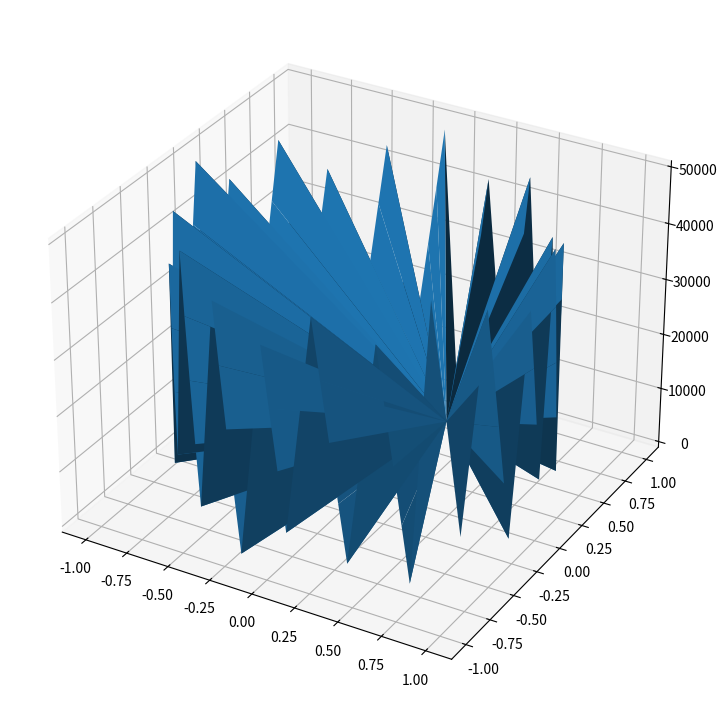

Write Python code to recreate this figure.
# from mpl_toolkits.mplot3d import Axes3D
# import matplotlib.pyplot as plt
# from matplotlib import cm
# import numpy as np
# from sys import argv
# x = [1,2,3,4]
# y = [1,2,3,4]
# z = [3,2,3,4]
#
# fig = plt.figure()
# ax = Axes3D(fig)
# surf = ax.plot_trisurf(x, y, z, cmap=cm.jet, linewidth=0.1)
# fig.colorbar(surf, shrink=0.5, aspect=5)
# plt.show()


# Import libraries
from mpl_toolkits import mplot3d
import numpy as np
import matplotlib.pyplot as plt

# Creating dataset
z = np.linspace(0, 50000, 100)
x = np.sin(z)
y = np.cos(z)

# Creating figyre
fig = plt.figure(figsize=(14, 9))
ax = plt.axes(projection='3d')

# Creating plot
ax.plot_trisurf(x, y, z,
                linewidth=0.2,
                antialiased=True);

# show plot
plt.show()